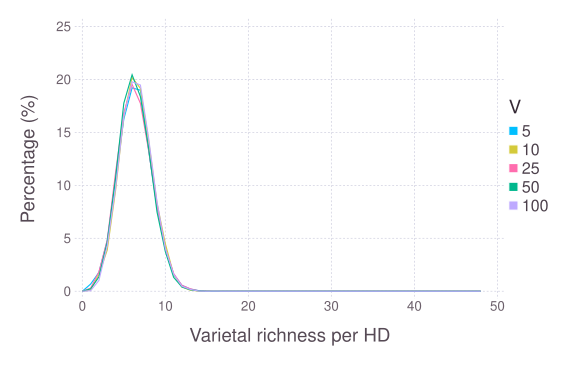

Values plotted in this chart, from the file beside it:
### PARAMETERS VALUE ###
### LATTICESIZE = 49, NVARIETY = 10, NVA…
value; hdDist; param
0; 0; 5
1; 0.6735; 5
2; 1.776; 5
3; 4.776; 5
4; 10.57; 5
5; 16.26; 5
6; 19.2; 5
7; 18.98; 5
8; 13.26; 5
9; 8; 5
10; 4.102; 5
11; 1.571; 5
12; 0.5612; 5
13; 0.2041; 5
14; 0.06122; 5
15; 0.0102; 5
16; 0; 5
17; 0; 5
18; 0; 5
19; 0; 5
20; 0; 5
21; 0; 5
22; 0; 5
23; 0; 5
24; 0; 5
25; 0; 5
26; 0; 5
27; 0; 5
28; 0; 5
29; 0; 5
30; 0; 5
31; 0; 5
32; 0; 5
33; 0; 5
34; 0; 5
35; 0; 5
36; 0; 5
37; 0; 5
38; 0; 5
39; 0; 5
40; 0; 5
41; 0; 5
42; 0; 5
43; 0; 5
44; 0; 5
45; 0; 5
46; 0; 5
47; 0; 5
48; 0; 5
0; 0; 10
1; 0.1122; 10
2; 1.582; 10
3; 3.888; 10
4; 9.469; 10
5; 16.51; 10
6; 20.18; 10
7; 19.15; 10
8; 14.15; 10
... 187 more rows
